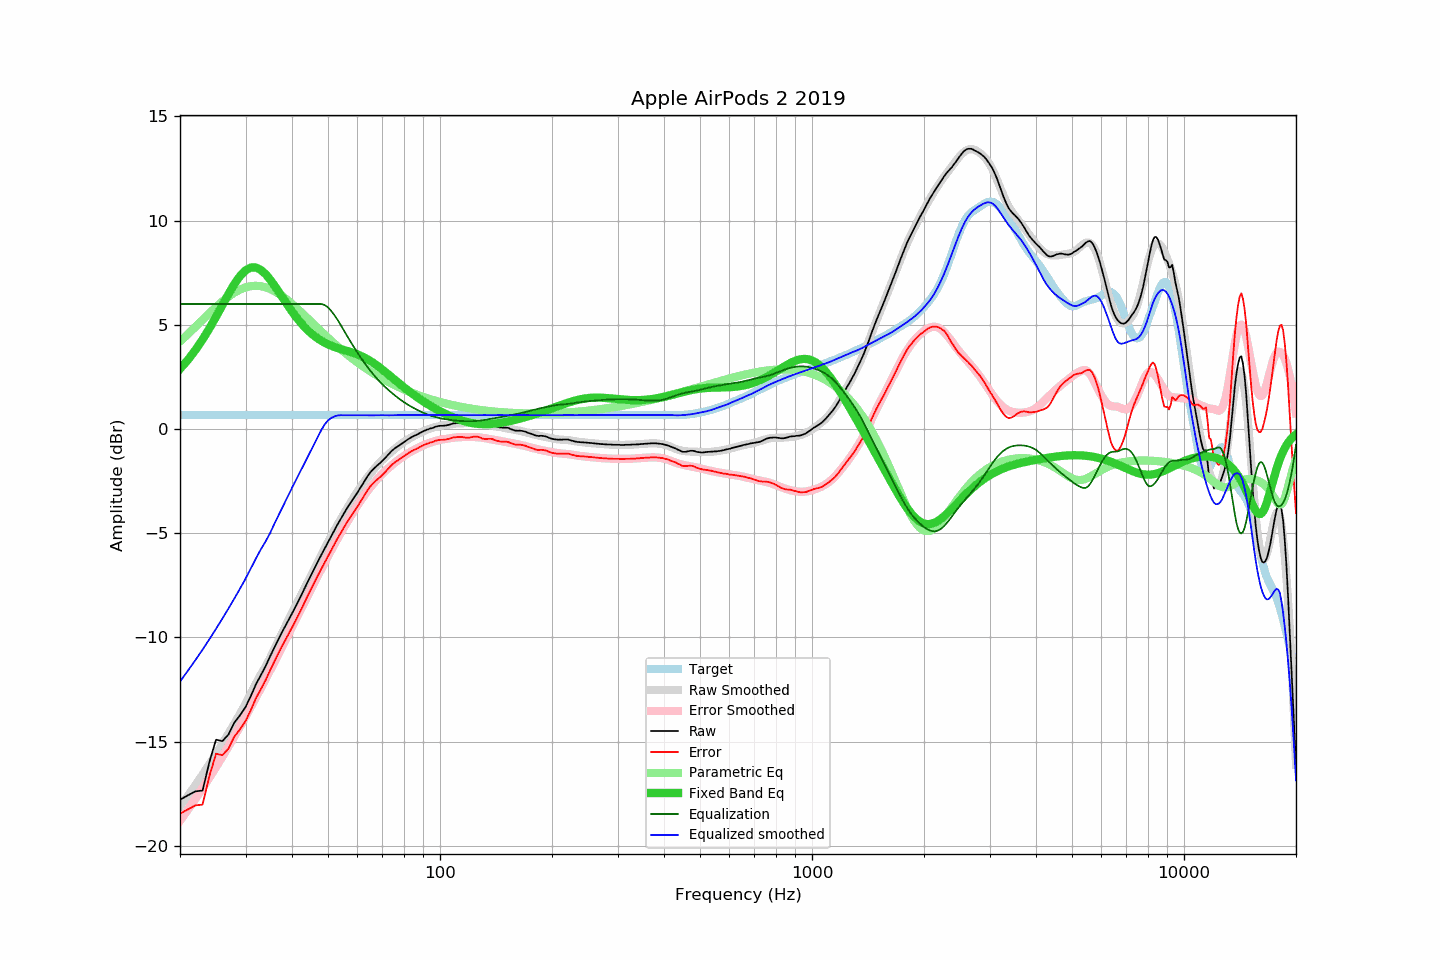

Values plotted in this chart, from the file beside it:
frequency, raw, error, smoothed, error_smoothed, equalization, parametric_eq, equalized_raw, equalized_smoothed, target
20, -17.78, -18.46, -18.11, -18.80, 6.00, 2.89, -11.78, -12.11, 0.67
21, -17.57, -18.25, -17.60, -18.27, 6.00, 3.32, -11.57, -11.60, 0.67
22, -17.38, -18.06, -17.09, -17.74, 6.00, 3.79, -11.38, -11.09, 0.67
23, -17.34, -18.02, -16.58, -17.23, 6.00, 4.30, -11.34, -10.58, 0.67
24, -15.96, -16.64, -16.08, -16.72, 6.00, 4.83, -9.96, -10.08, 0.67
25, -14.90, -15.58, -15.58, -16.22, 6.00, 5.39, -8.90, -9.58, 0.67
26, -14.97, -15.65, -15.09, -15.72, 6.00, 5.95, -8.97, -9.09, 0.67
27, -14.65, -15.33, -14.61, -15.23, 6.00, 6.48, -8.65, -8.61, 0.67
28, -14.08, -14.76, -14.13, -14.75, 6.00, 6.95, -8.08, -8.13, 0.67
29, -13.73, -14.41, -13.66, -14.27, 6.00, 7.34, -7.73, -7.66, 0.67
30, -13.34, -14.02, -13.19, -13.80, 6.00, 7.61, -7.34, -7.19, 0.67
31, -12.81, -13.49, -12.69, -13.34, 6.00, 7.75, -6.81, -6.69, 0.67
32, -12.24, -12.92, -12.21, -12.88, 6.00, 7.75, -6.24, -6.21, 0.67
33, -11.80, -12.48, -11.77, -12.43, 6.00, 7.63, -5.80, -5.77, 0.67
34, -11.36, -12.04, -11.38, -11.99, 6.00, 7.42, -5.36, -5.38, 0.67
35, -10.87, -11.55, -10.96, -11.56, 6.00, 7.15, -4.87, -4.96, 0.67
36, -10.42, -11.10, -10.49, -11.13, 6.00, 6.85, -4.42, -4.49, 0.67
37, -9.99, -10.67, -10.05, -10.71, 6.00, 6.53, -3.99, -4.05, 0.67
38, -9.59, -10.27, -9.64, -10.30, 6.00, 6.22, -3.59, -3.64, 0.67
39, -9.22, -9.90, -9.22, -9.89, 6.00, 5.92, -3.22, -3.22, 0.67
40, -8.85, -9.53, -8.82, -9.50, 6.00, 5.64, -2.85, -2.82, 0.67
41, -8.48, -9.16, -8.45, -9.12, 6.00, 5.39, -2.48, -2.45, 0.67
42, -8.11, -8.79, -8.08, -8.75, 6.00, 5.15, -2.11, -2.08, 0.67
43, -7.73, -8.41, -7.72, -8.38, 6.00, 4.95, -1.73, -1.72, 0.67
44, -7.36, -8.04, -7.36, -8.03, 6.00, 4.76, -1.36, -1.36, 0.67
45, -7.01, -7.69, -7.02, -7.69, 6.00, 4.60, -1.01, -1.02, 0.67
46, -6.67, -7.35, -6.69, -7.35, 6.00, 4.46, -0.67, -0.69, 0.67
47, -6.34, -7.02, -6.36, -7.02, 6.00, 4.34, -0.34, -0.36, 0.67
48, -6.02, -6.70, -6.04, -6.70, 6.00, 4.23, -0.02, -0.04, 0.67
49, -5.72, -6.40, -5.72, -6.40, 5.95, 4.14, 0.22, 0.22, 0.67
50, -5.43, -6.11, -5.42, -6.10, 5.83, 4.06, 0.40, 0.41, 0.67
51, -5.14, -5.82, -5.13, -5.81, 5.67, 4.00, 0.52, 0.53, 0.67
52, -4.85, -5.53, -4.86, -5.54, 5.47, 3.94, 0.61, 0.61, 0.67
53, -4.58, -5.26, -4.60, -5.27, 5.25, 3.89, 0.66, 0.65, 0.67
54, -4.33, -5.01, -4.35, -5.01, 5.01, 3.84, 0.68, 0.66, 0.67
55, -4.08, -4.76, -4.11, -4.77, 4.77, 3.80, 0.68, 0.66, 0.67
56, -3.85, -4.53, -3.87, -4.53, 4.53, 3.76, 0.68, 0.66, 0.67
57, -3.63, -4.31, -3.64, -4.30, 4.30, 3.72, 0.66, 0.66, 0.67
58, -3.43, -4.11, -3.41, -4.08, 4.08, 3.68, 0.64, 0.66, 0.67
59, -3.24, -3.92, -3.20, -3.86, 3.86, 3.63, 0.62, 0.66, 0.67
60, -3.04, -3.72, -3.00, -3.66, 3.66, 3.58, 0.62, 0.67, 0.67
61, -2.83, -3.51, -2.80, -3.47, 3.47, 3.53, 0.64, 0.67, 0.67
62, -2.62, -3.30, -2.62, -3.29, 3.29, 3.47, 0.66, 0.66, 0.67
63, -2.42, -3.10, -2.45, -3.11, 3.11, 3.41, 0.69, 0.66, 0.67
64, -2.23, -2.91, -2.29, -2.95, 2.95, 3.34, 0.71, 0.66, 0.67
65, -2.07, -2.75, -2.13, -2.79, 2.79, 3.27, 0.72, 0.66, 0.67
66, -1.94, -2.62, -1.99, -2.65, 2.65, 3.19, 0.70, 0.66, 0.67
67, -1.83, -2.51, -1.85, -2.51, 2.51, 3.11, 0.67, 0.66, 0.67
68, -1.72, -2.40, -1.71, -2.38, 2.38, 3.02, 0.66, 0.66, 0.67
69, -1.63, -2.31, -1.59, -2.26, 2.26, 2.94, 0.62, 0.67, 0.67
70, -1.52, -2.20, -1.48, -2.14, 2.14, 2.85, 0.62, 0.67, 0.67
71, -1.41, -2.09, -1.37, -2.04, 2.04, 2.76, 0.62, 0.66, 0.67
72, -1.29, -1.97, -1.28, -1.94, 1.94, 2.68, 0.64, 0.66, 0.67
73, -1.18, -1.86, -1.18, -1.84, 1.84, 2.59, 0.66, 0.66, 0.67
74, -1.06, -1.74, -1.09, -1.75, 1.75, 2.50, 0.69, 0.66, 0.67
75, -0.97, -1.65, -1.00, -1.67, 1.67, 2.41, 0.69, 0.66, 0.67
76, -0.89, -1.57, -0.92, -1.58, 1.58, 2.33, 0.69, 0.67, 0.67
77, -0.83, -1.51, -0.83, -1.50, 1.50, 2.24, 0.67, 0.67, 0.67
78, -0.76, -1.44, -0.75, -1.43, 1.43, 2.16, 0.66, 0.67, 0.67
79, -0.69, -1.37, -0.68, -1.36, 1.36, 2.08, 0.66, 0.67, 0.67
... 553 more rows
